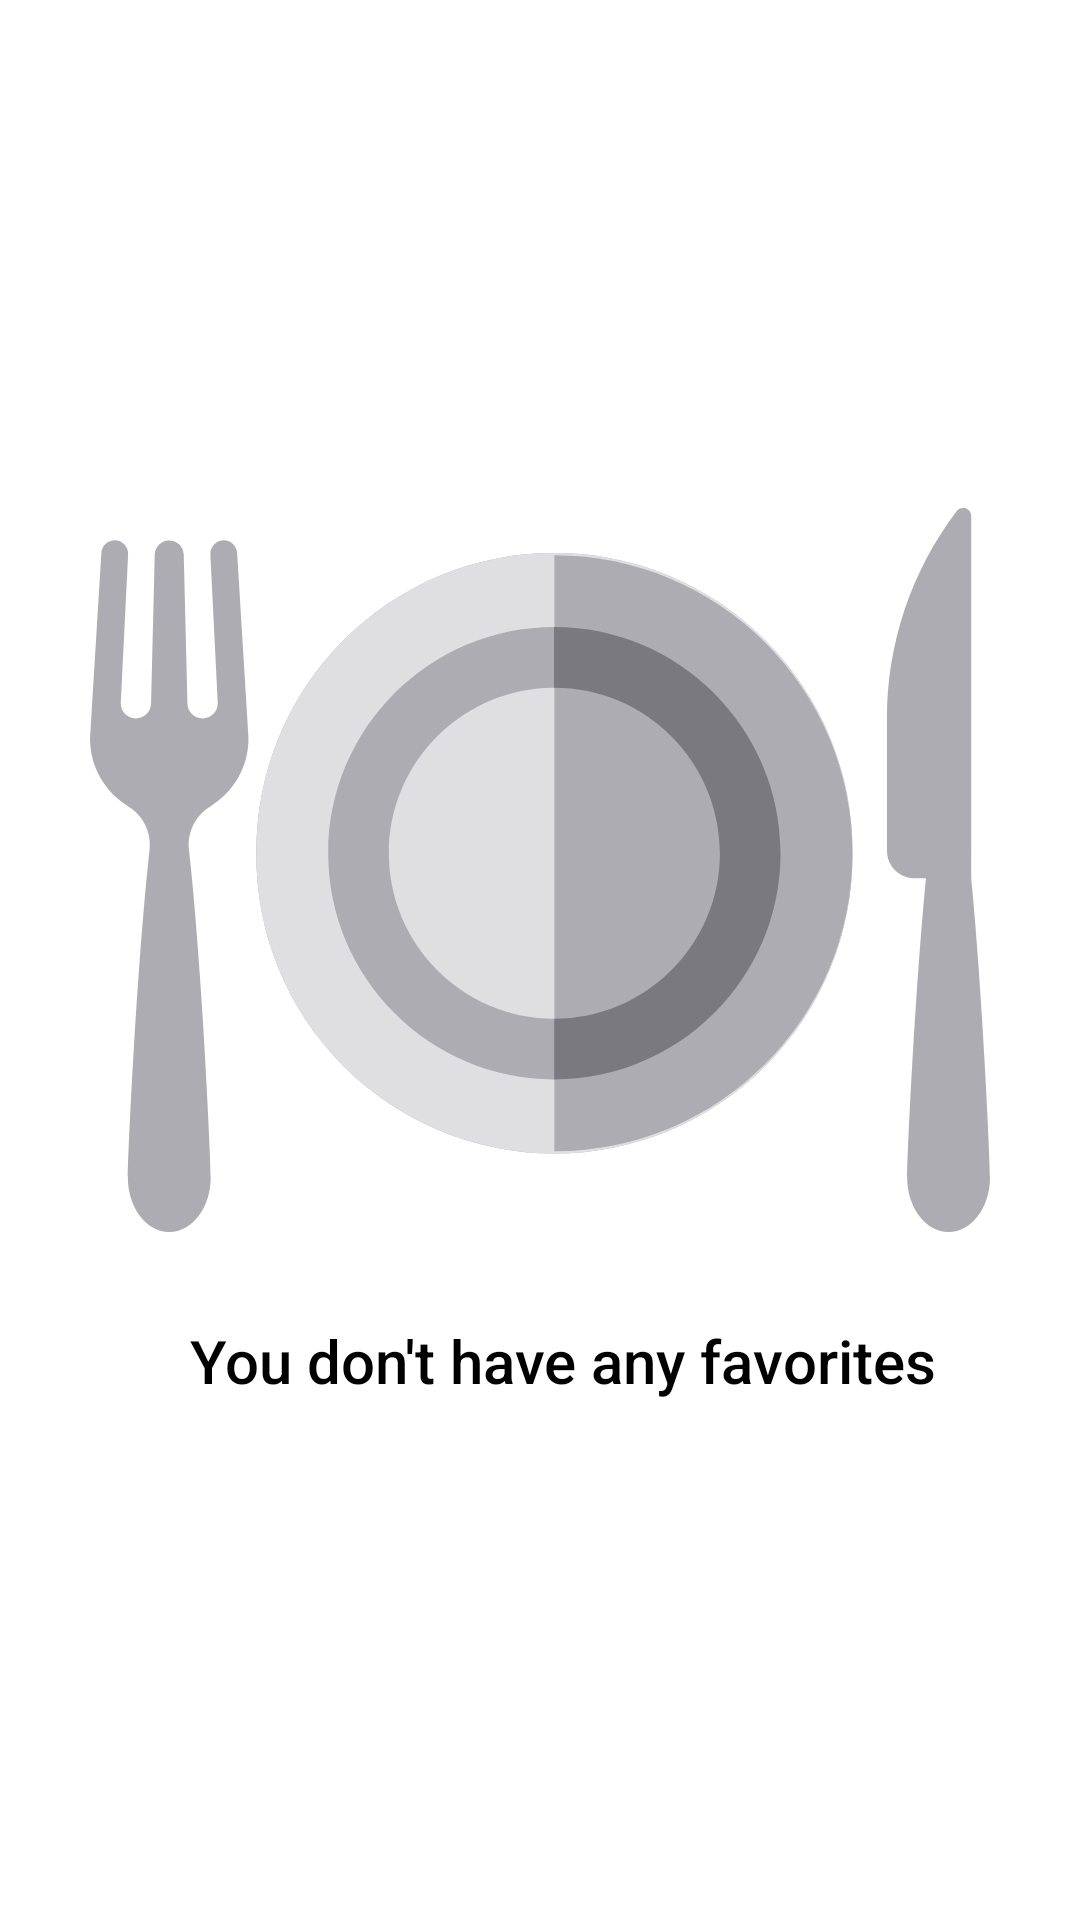

Layout XML and referenced resources for this Android screen:
<!-- AndroidManifest.xml: application theme Theme.Cookpadhiringandroidexercise -->
<!-- res/layout/include_favorite_error_state.xml -->
<?xml version="1.0" encoding="utf-8"?>
<layout xmlns:android="http://schemas.android.com/apk/res/android"
    xmlns:app="http://schemas.android.com/apk/res-auto"
    xmlns:tools="http://schemas.android.com/tools">

    <data>
        <variable
            name="innerViewModel"
            type="com.cookpad.hiring.android.ui.main.viewmodel.MainViewModel" />
    </data>

    <androidx.constraintlayout.widget.ConstraintLayout
        android:layout_width="match_parent"
        android:layout_height="match_parent"
        android:background="@color/app_bg"
        android:padding="20dp">

        <androidx.appcompat.widget.AppCompatImageView
            android:id="@+id/ivPlaceHolder"
            android:layout_width="300dp"
            android:layout_height="300dp"
            app:layout_constraintBottom_toBottomOf="parent"
            app:layout_constraintStart_toStartOf="parent"
            app:layout_constraintEnd_toEndOf="parent"
            app:layout_constraintTop_toTopOf="parent"
            app:layout_constraintVertical_bias=".4"
            app:srcCompat="@drawable/ic_favorite_placeholder" />

        <androidx.appcompat.widget.AppCompatTextView
            android:id="@+id/tvDescription"
            style="@style/TextAppearance.AppCompat.Title"
            android:layout_width="0dp"
            android:layout_height="wrap_content"
            android:layout_marginStart="20dp"
            android:layout_marginEnd="5dp"
            android:ellipsize="end"
            android:lines="1"
            android:maxLines="1"
            android:text="@string/you_don_t_have_any_favorites"
            android:gravity="center"
            android:textColor="@color/black"
            app:layout_constraintTop_toBottomOf="@+id/ivPlaceHolder"
            app:layout_constraintStart_toStartOf="parent"
            app:layout_constraintEnd_toEndOf="parent"/>

    </androidx.constraintlayout.widget.ConstraintLayout>
</layout>
<!-- resources referenced by this layout -->
<resources>
  <color name="app_bg">#FFFFFFFF</color>
  <color name="black">#FF000000</color>
  <!-- drawable ic_favorite_placeholder: vector/xml drawable (drawable, 2380 chars, omitted) -->
  <string name="you_don_t_have_any_favorites">You don\'t have any favorites</string>
  <style name="Theme.Cookpadhiringandroidexercise" parent="Theme.MaterialComponents.DayNight.DarkActionBar">
          
          <item name="colorPrimary">@color/purple_500</item>
          <item name="colorPrimaryVariant">@color/purple_700</item>
          <item name="colorOnPrimary">@color/white</item>
          
          <item name="colorSecondary">@color/teal_200</item>
          <item name="colorSecondaryVariant">@color/teal_700</item>
          <item name="colorOnSecondary">@color/black</item>
          
          <item name="android:statusBarColor" tools:targetApi="l">?attr/colorPrimaryVariant</item>
          
      </style>
  <color name="purple_500">#FF6200EE</color>
  <color name="purple_700">#FF3700B3</color>
  <color name="white">#FFFFFFFF</color>
  <color name="teal_200">#FF03DAC5</color>
  <color name="teal_700">#FF018786</color>
</resources>
